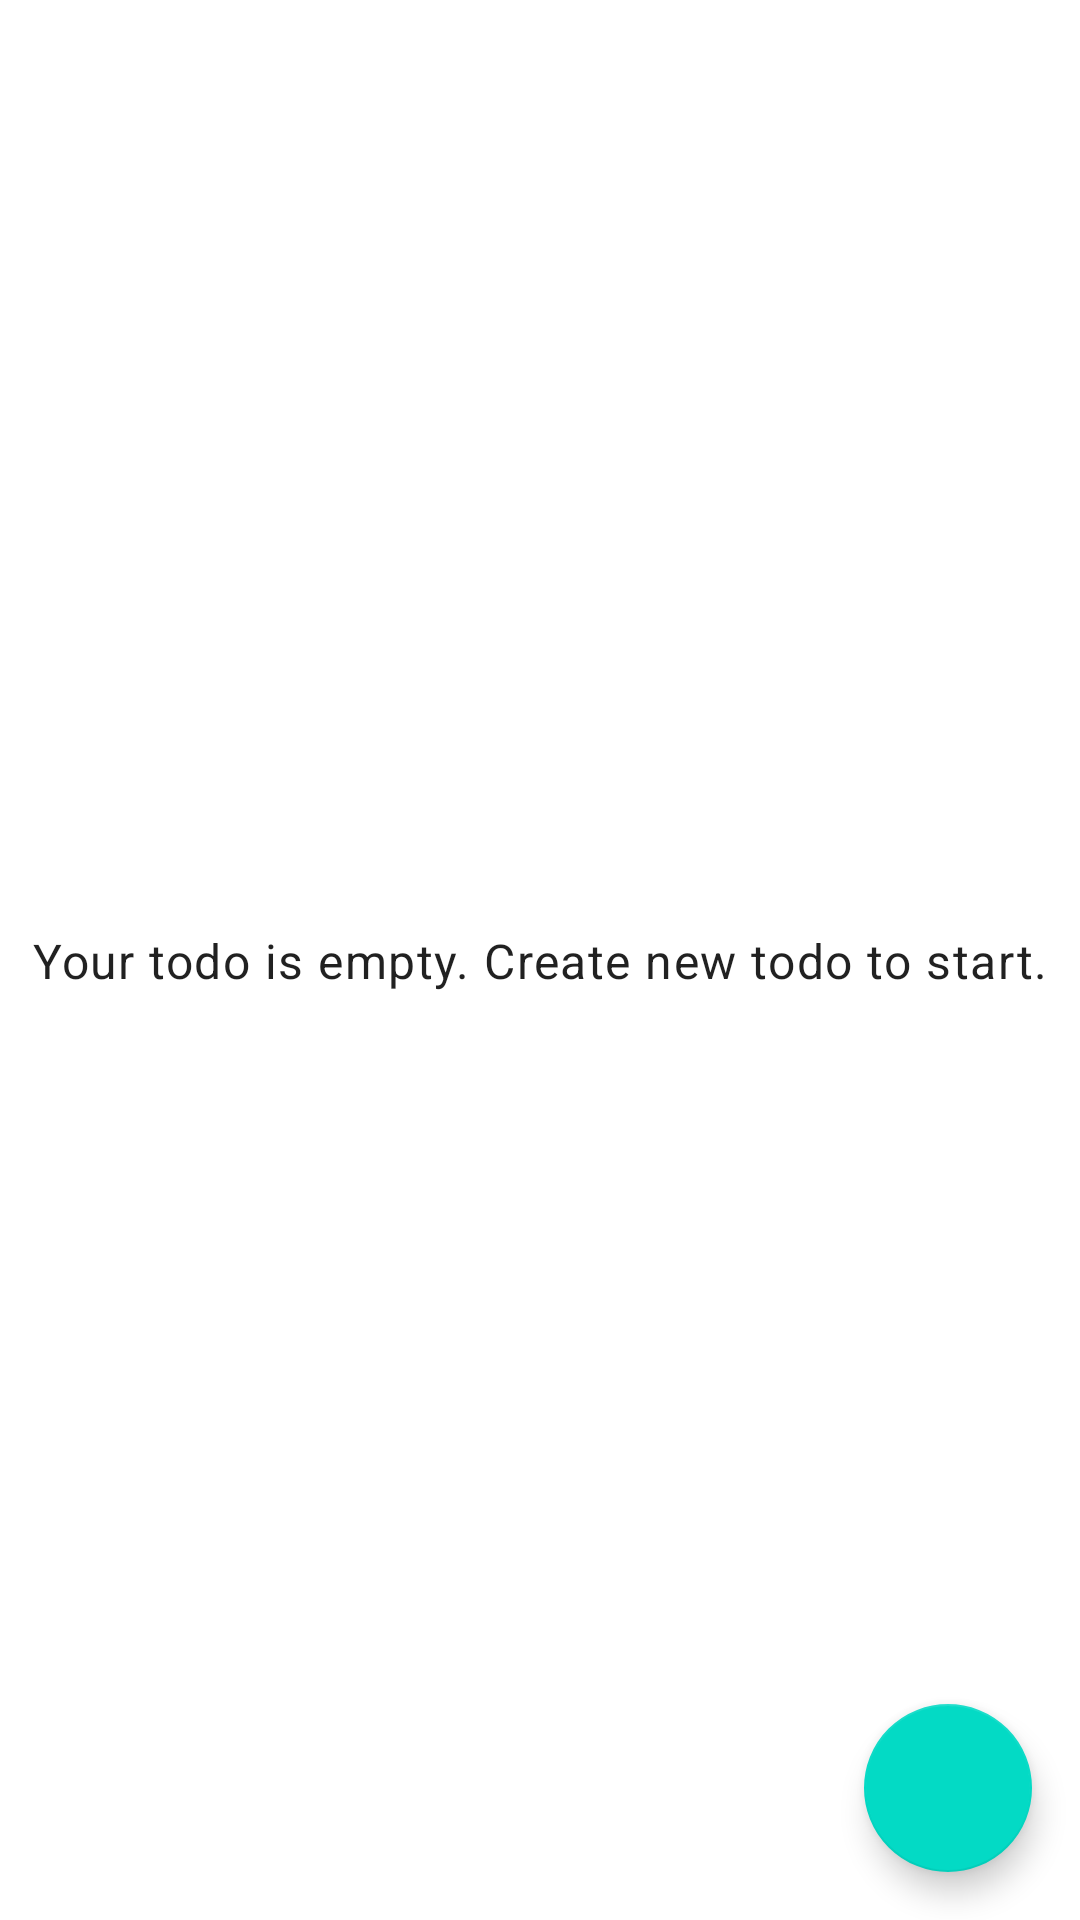

Produce the Android XML layout that renders to this screen, including the resource entries it uses.
<!-- AndroidManifest.xml: application theme Theme.Adv160818008TodoApp -->
<!-- res/layout/fragment_todo_list.xml -->
<?xml version="1.0" encoding="utf-8"?>
<FrameLayout xmlns:android="http://schemas.android.com/apk/res/android"
    xmlns:app="http://schemas.android.com/apk/res-auto"
    xmlns:tools="http://schemas.android.com/tools"
    android:layout_width="match_parent"
    android:layout_height="match_parent"
    tools:context=".view.TodoListFragment">

    <androidx.constraintlayout.widget.ConstraintLayout
        android:layout_width="match_parent"
        android:layout_height="match_parent">

        <androidx.recyclerview.widget.RecyclerView
            android:id="@+id/recViewTodo"
            android:layout_width="match_parent"
            android:layout_height="match_parent"
            app:layout_constraintBottom_toBottomOf="parent"
            app:layout_constraintEnd_toEndOf="parent"
            app:layout_constraintStart_toStartOf="parent"
            app:layout_constraintTop_toTopOf="parent">

        </androidx.recyclerview.widget.RecyclerView>

        <com.google.android.material.floatingactionbutton.FloatingActionButton
            android:id="@+id/fabAdd"
            android:layout_width="wrap_content"
            android:layout_height="wrap_content"
            android:layout_marginEnd="16dp"
            android:layout_marginBottom="16dp"
            android:clickable="true"
            android:src="@drawable/ic_baseline_add_24"
            app:layout_constraintBottom_toBottomOf="parent"
            app:layout_constraintEnd_toEndOf="parent" />

        <TextView
            android:id="@+id/txtEmpty"
            style="@style/TextAppearance.MaterialComponents.Body1"
            android:layout_width="wrap_content"
            android:layout_height="wrap_content"
            android:text="@string/emptytodo"
            app:layout_constraintBottom_toBottomOf="parent"
            app:layout_constraintEnd_toEndOf="parent"
            app:layout_constraintStart_toStartOf="parent"
            app:layout_constraintTop_toTopOf="parent" />
    </androidx.constraintlayout.widget.ConstraintLayout>
</FrameLayout>
<!-- resources referenced by this layout -->
<resources>
  <string name="emptytodo">Your todo is empty. Create new todo to start.</string>
  <style name="Theme.Adv160818008TodoApp" parent="Theme.MaterialComponents.DayNight.DarkActionBar">
          
          <item name="colorPrimary">@color/purple_500</item>
          <item name="colorPrimaryVariant">@color/purple_700</item>
          <item name="colorOnPrimary">@color/white</item>
          
          <item name="colorSecondary">@color/teal_200</item>
          <item name="colorSecondaryVariant">@color/teal_700</item>
          <item name="colorOnSecondary">@color/black</item>
          
          <item name="android:statusBarColor" tools:targetApi="l">?attr/colorPrimaryVariant</item>
          
      </style>
  <!-- not gathered from this repository: default colours our renderer supplied (Android Studio template values) -->
  <color name="purple_500">#FF6200EE</color>
  <color name="purple_700">#FF3700B3</color>
  <color name="teal_200">#FF03DAC5</color>
  <color name="teal_700">#FF018786</color>
  <color name="black">#FF000000</color>
  <color name="white">#FFFFFFFF</color>
</resources>
